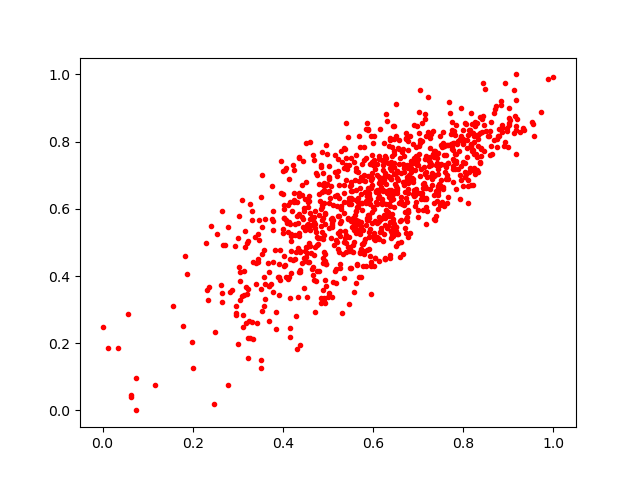

The file beside this chart, header and first rows:
0.52802265, 0.562363
0.5621, 0.6563
0.4851, 0.3201
0.5516, 0.7514
0.4333, 0.3371
0.715, 0.708
0.6405, 0.7394
0.7217, 0.9332
0.8978, 0.8411
0.5174, 0.4222
0.487, 0.5318
0.9036, 0.8639
0.4856, 0.7685
0.8859, 0.8284
0.6471, 0.7229
0.183, 0.4591
0.4581, 0.6379
0.8043, 0.6941
0.6437, 0.6455
0.5488, 0.4238
0.9341, 0.8342
0.4474, 0.4549
0.5755, 0.6183
0.5708, 0.5263
0.3573, 0.3105
0.8034, 0.6947
0.694, 0.6408
0.696, 0.6579
0.7437, 0.6647
0.6828, 0.816
0.5795, 0.5015
0.3305, 0.5931
0.5264, 0.6056
0.3688, 0.2662
0.3504, 0.1266
0.4543, 0.4679
0.3198, 0.3469
0.1791, 0.2498
0.6694, 0.6112
0.3321, 0.5671
0.5018, 0.6518
0.4132, 0.6891
0.7148, 0.7045
0.4909, 0.6755
0.492, 0.4727
0.8827, 0.9208
0.5154, 0.4159
0.8645, 0.7625
0.5853, 0.6159
0.7147, 0.7496
0.778, 0.6806
0.7933, 0.6278
0.6764, 0.6466
0.7149, 0.6686
0.7412, 0.7499
0.6323, 0.5476
0.7985, 0.7964
0.7494, 0.6112
0.6139, 0.445
0.4267, 0.4494
0.54, 0.7525
... 962 more rows
